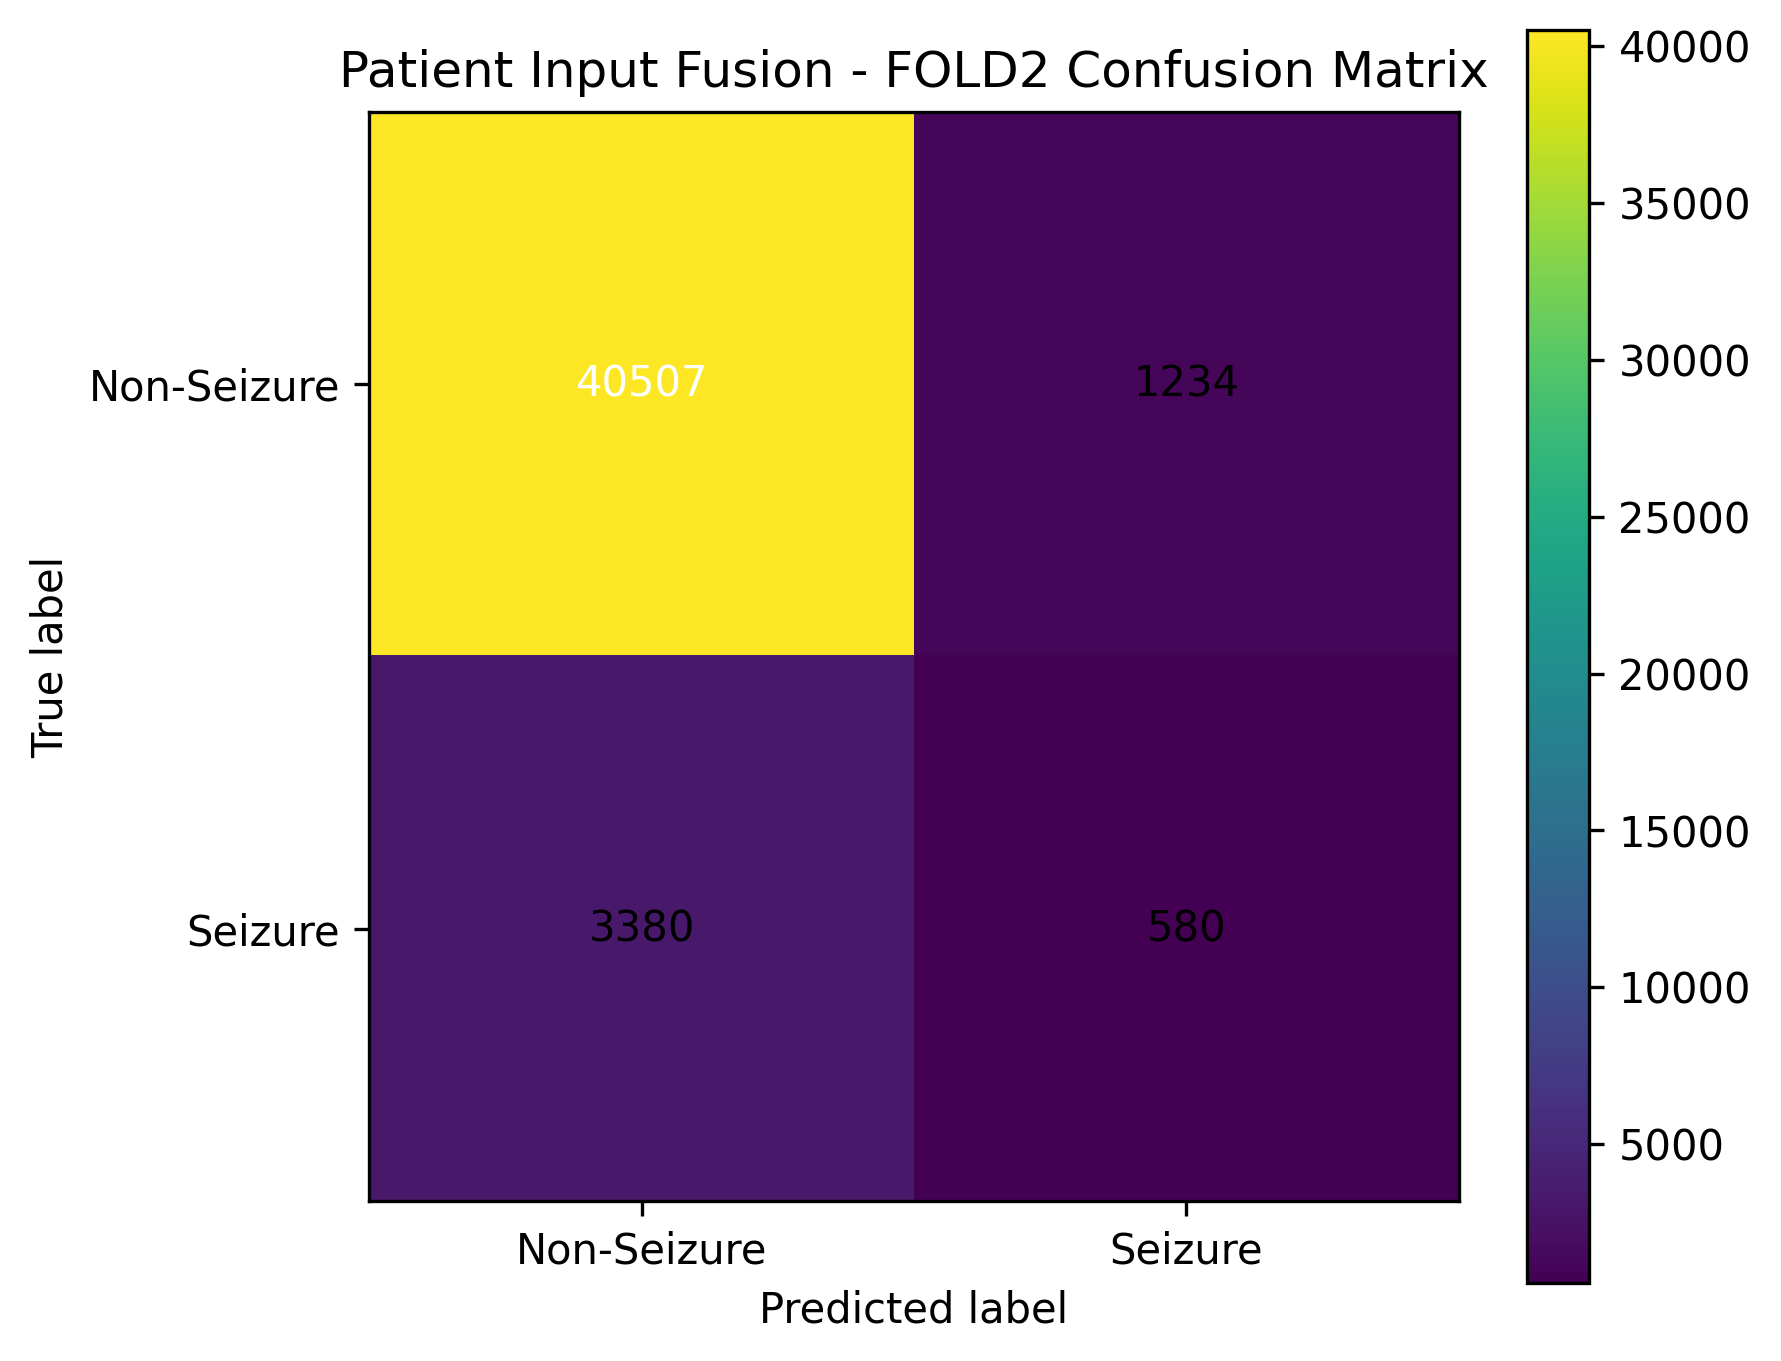

Data behind this chart, as committed beside it:
, pred_Non-Seizure, pred_Seizure
true_Non-Seizure, 40507, 1234
true_Seizure, 3380, 580
